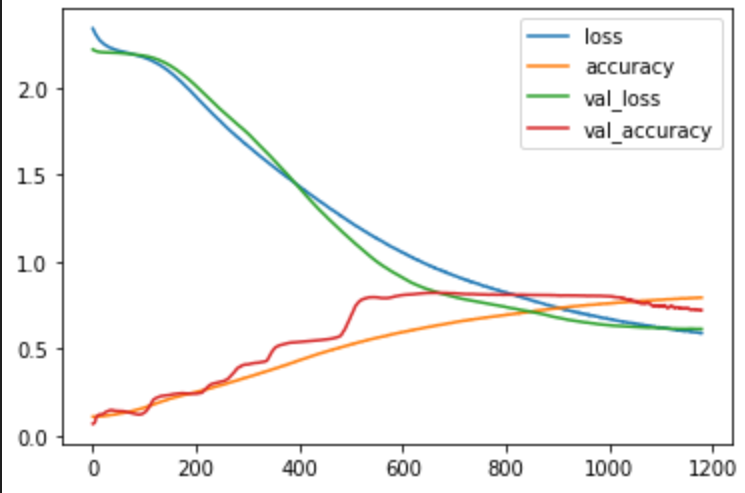

Data behind this chart, as committed beside it:
epoch, accuracy, loss, val_accuracy, val_loss
0, 0.1092, 2.339, 0.06824, 2.218
1, 0.109, 2.332, 0.06968, 2.216
2, 0.1095, 2.326, 0.07052, 2.214
3, 0.1099, 2.32, 0.07279, 2.213
4, 0.1092, 2.313, 0.07733, 2.211
5, 0.1099, 2.308, 0.08641, 2.21
6, 0.1101, 2.303, 0.1004, 2.209
7, 0.1106, 2.297, 0.1079, 2.208
8, 0.1102, 2.292, 0.1108, 2.207
9, 0.1103, 2.288, 0.1126, 2.206
10, 0.1105, 2.285, 0.1164, 2.206
11, 0.1109, 2.281, 0.119, 2.205
12, 0.1112, 2.276, 0.121, 2.204
13, 0.1109, 2.273, 0.1212, 2.204
14, 0.1109, 2.269, 0.1206, 2.203
15, 0.1114, 2.267, 0.1229, 2.203
16, 0.1125, 2.263, 0.123, 2.203
17, 0.1115, 2.261, 0.1226, 2.202
18, 0.1117, 2.259, 0.1236, 2.202
19, 0.113, 2.256, 0.1231, 2.202
20, 0.1128, 2.254, 0.1245, 2.202
21, 0.1125, 2.251, 0.1263, 2.202
22, 0.1133, 2.248, 0.1291, 2.202
23, 0.1143, 2.246, 0.1317, 2.202
24, 0.1142, 2.244, 0.1334, 2.202
25, 0.1142, 2.243, 0.136, 2.202
26, 0.1151, 2.241, 0.1374, 2.201
27, 0.1162, 2.239, 0.138, 2.201
28, 0.116, 2.237, 0.1401, 2.201
29, 0.1167, 2.236, 0.1421, 2.201
30, 0.1172, 2.234, 0.1432, 2.201
31, 0.1166, 2.233, 0.1445, 2.201
32, 0.1177, 2.231, 0.1447, 2.201
33, 0.1181, 2.23, 0.1457, 2.201
34, 0.1188, 2.227, 0.1476, 2.201
35, 0.1191, 2.227, 0.1471, 2.201
36, 0.1194, 2.226, 0.1474, 2.2
37, 0.1198, 2.225, 0.1464, 2.2
38, 0.1207, 2.223, 0.1459, 2.2
39, 0.1201, 2.223, 0.1459, 2.2
40, 0.1209, 2.221, 0.1458, 2.2
41, 0.121, 2.22, 0.1445, 2.2
42, 0.1219, 2.219, 0.1433, 2.2
43, 0.1225, 2.218, 0.1425, 2.2
44, 0.1227, 2.217, 0.1431, 2.199
45, 0.1224, 2.216, 0.1425, 2.199
46, 0.1245, 2.215, 0.1423, 2.199
47, 0.1247, 2.214, 0.1428, 2.199
48, 0.1241, 2.213, 0.1415, 2.199
49, 0.1261, 2.212, 0.141, 2.199
50, 0.1263, 2.212, 0.1409, 2.198
51, 0.1282, 2.21, 0.1408, 2.198
52, 0.1277, 2.21, 0.141, 2.198
53, 0.1278, 2.21, 0.1408, 2.198
54, 0.129, 2.208, 0.1408, 2.198
55, 0.1295, 2.208, 0.1411, 2.197
56, 0.1293, 2.207, 0.1409, 2.197
57, 0.1297, 2.206, 0.1404, 2.197
58, 0.1299, 2.205, 0.1406, 2.197
59, 0.1312, 2.205, 0.1407, 2.196
... 1,120 more rows
